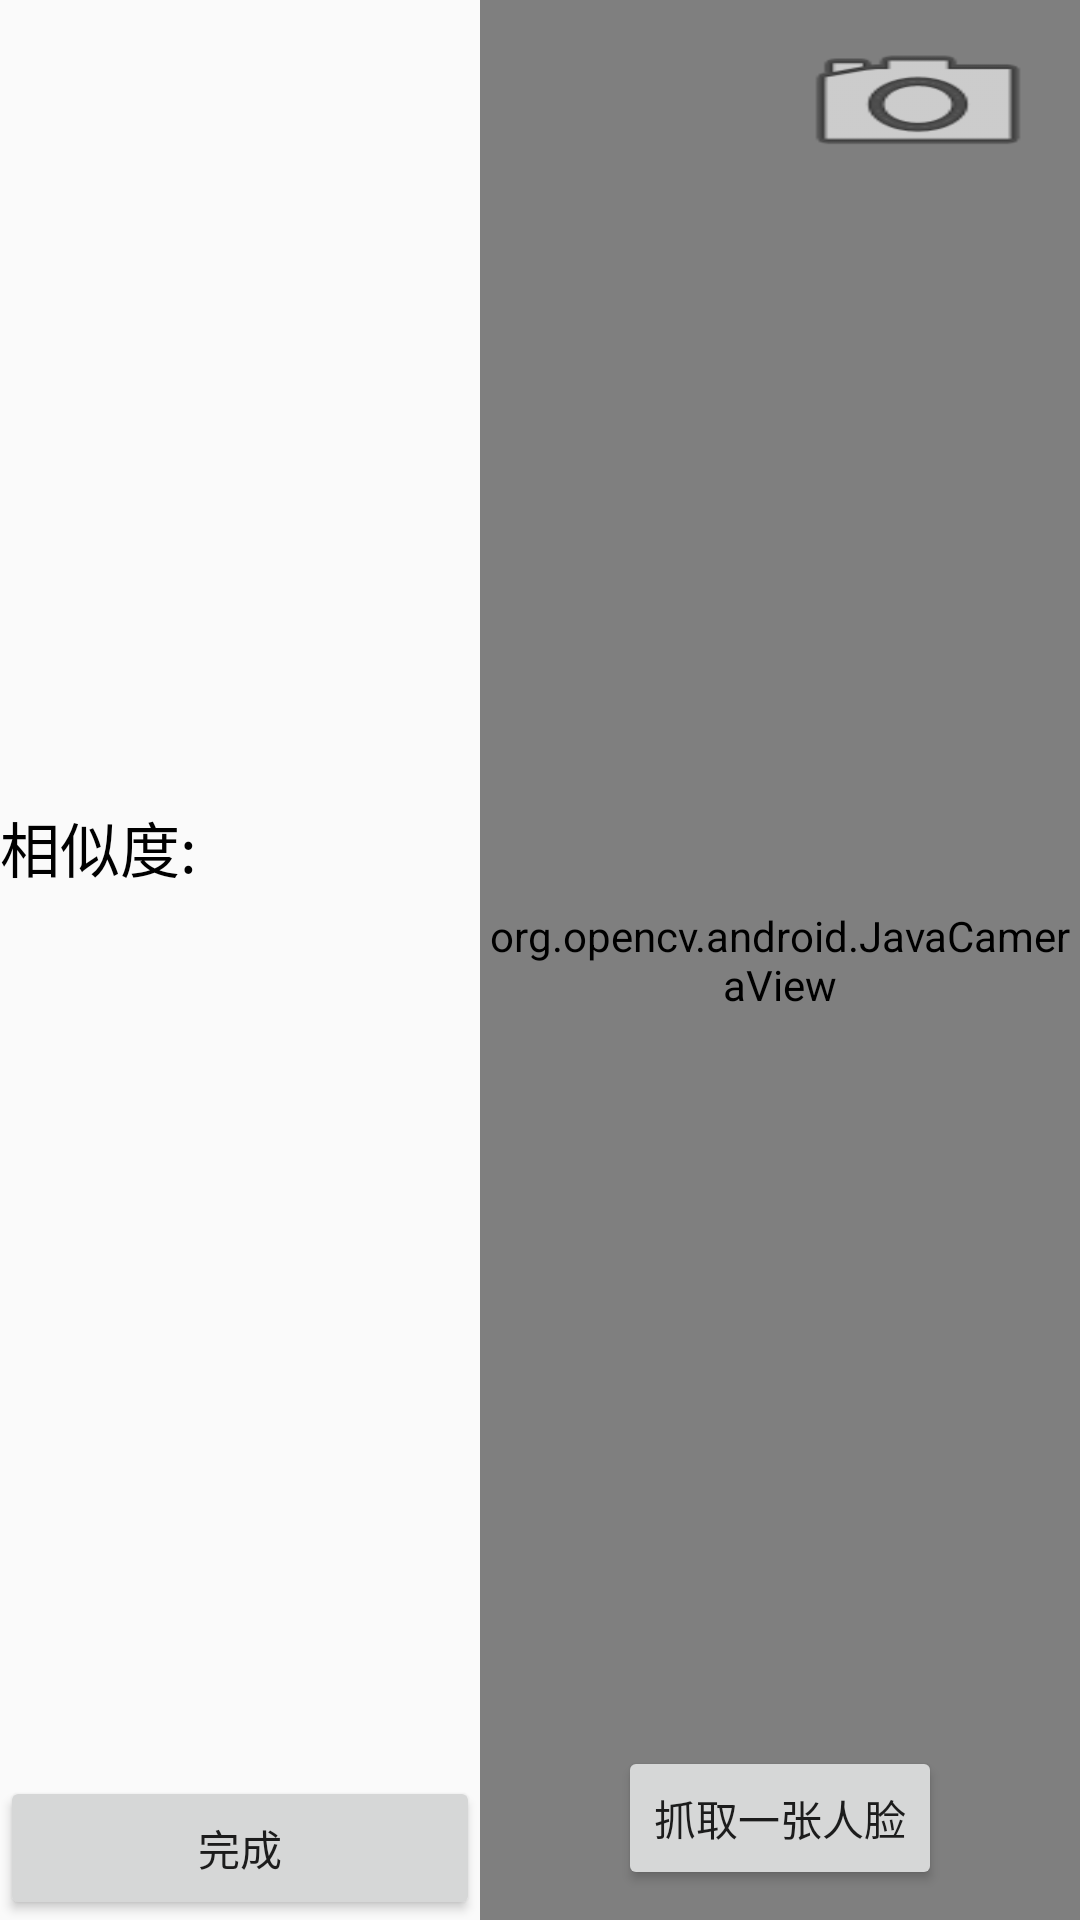

The Android layout XML behind this screen, and the referenced resources:
<!-- AndroidManifest.xml: application theme AppTheme -->
<!-- res/layout/face_detect_surface_view.xml -->
<RelativeLayout xmlns:android="http://schemas.android.com/apk/res/android"
    xmlns:tools="http://schemas.android.com/tools"
    android:layout_width="match_parent"
    android:layout_height="match_parent" >

    <LinearLayout
        android:id="@+id/ll"
        android:layout_width="wrap_content"
        android:layout_height="match_parent"
        android:orientation="vertical">

        <ImageView
            android:id="@+id/face1"
            android:layout_width="160dp"
            android:layout_height="0dp"
            android:layout_weight="10"
            android:src="@mipmap/ic_launcher" />

        <TextView
            android:id="@+id/text_view"
            android:layout_width="wrap_content"
            android:layout_height="wrap_content"
            android:layout_weight="1"
            android:text="相似度:"
            android:textColor="#FF000000"
            android:textSize="20sp" />

        <ImageView
            android:id="@+id/face2"
            android:layout_width="160dp"
            android:layout_height="0dp"
            android:layout_weight="10"
            android:src="@mipmap/ic_launcher" />

        <Button
            android:id="@+id/complete"
            android:layout_width="match_parent"
            android:layout_height="wrap_content"
            android:text="完成" />

    </LinearLayout>


    <RelativeLayout
        android:layout_width="match_parent"
        android:layout_height="match_parent"
        android:layout_toRightOf="@id/ll">

        <org.opencv.android.JavaCameraView
            android:layout_width="fill_parent"
            android:layout_height="fill_parent"
            android:id="@+id/fd_activity_surface_view" />

        <Button
            android:id="@+id/switch_camera"
            android:layout_width="wrap_content"
            android:layout_height="wrap_content"
            android:layout_alignParentRight="true"
            android:layout_margin="10dp"
            android:background="@android:drawable/ic_menu_camera" />

        <Button
            android:id="@+id/bn_get_face"
            android:layout_width="wrap_content"
            android:layout_height="wrap_content"
            android:layout_alignParentBottom="true"
            android:layout_centerHorizontal="true"
            android:layout_marginBottom="10dp"
            android:text="抓取一张人脸" />
        <Button
            android:layout_width="wrap_content"
            android:layout_height="wrap_content"
            android:layout_alignParentBottom="true"
            android:layout_alignParentRight="true"
            android:layout_marginBottom="10dp"
            android:onClick="setPermissions"
            android:visibility="gone"
            android:text="设置权限" />
    </RelativeLayout>
</RelativeLayout>
<!-- resources referenced by this layout -->
<resources>
  <style name="AppTheme" parent="Theme.AppCompat.Light.DarkActionBar">
          
          <item name="colorPrimary">@color/colorPrimary</item>
          <item name="colorPrimaryDark">@color/colorPrimaryDark</item>
          <item name="colorAccent">@color/colorAccent</item>
      </style>
  <color name="colorPrimary">#3F51B5</color>
  <color name="colorPrimaryDark">#303F9F</color>
  <color name="colorAccent">#EE82EE</color>
</resources>
